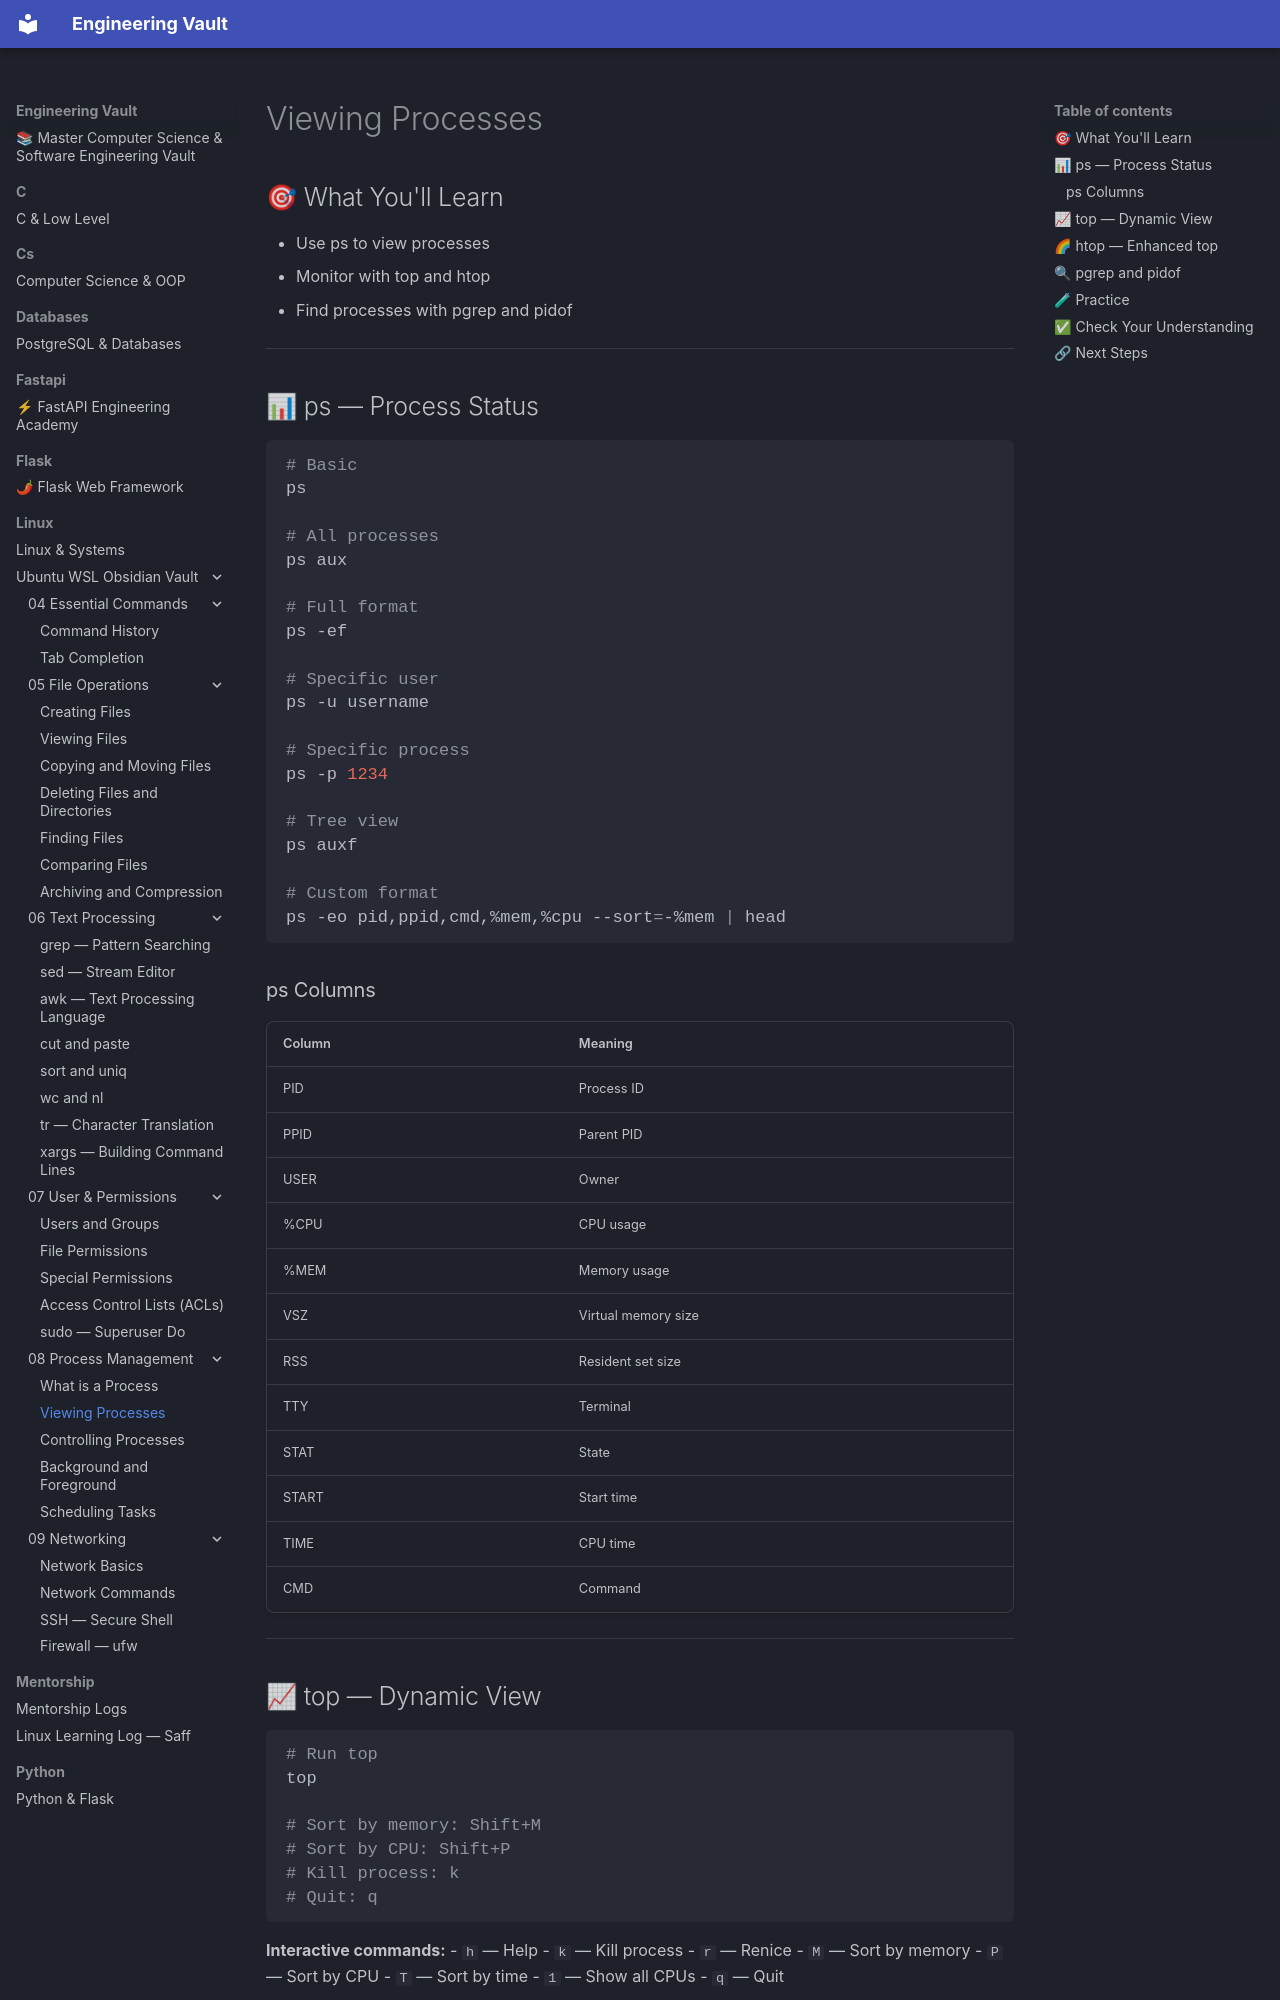

repository: Saff9/engineering-vault · page: linux/Ubuntu-WSL-Obsidian-Vault/08 - Process Management/08.02 - Viewing Processes/index.html · generator: mkdocs

# Viewing Processes

## 🎯 What You'll Learn
- Use ps to view processes
- Monitor with top and htop
- Find processes with pgrep and pidof

---

## 📊 ps — Process Status

```bash
# Basic
ps

# All processes
ps aux

# Full format
ps -ef

# Specific user
ps -u username

# Specific process
ps -p 1234

# Tree view
ps auxf

# Custom format
ps -eo pid,ppid,cmd,%mem,%cpu --sort=-%mem | head
```

### ps Columns

| Column | Meaning |
|--------|---------|
| PID | Process ID |
| PPID | Parent PID |
| USER | Owner |
| %CPU | CPU usage |
| %MEM | Memory usage |
| VSZ | Virtual memory size |
| RSS | Resident set size |
| TTY | Terminal |
| STAT | State |
| START | Start time |
| TIME | CPU time |
| CMD | Command |

---

## 📈 top — Dynamic View

```bash
# Run top
top

# Sort by memory: Shift+M
# Sort by CPU: Shift+P
# Kill process: k
# Quit: q
```

**Interactive commands:**
- `h` — Help
- `k` — Kill process
- `r` — Renice
- `M` — Sort by memory
- `P` — Sort by CPU
- `T` — Sort by time
- `1` — Show all CPUs
- `q` — Quit

---
